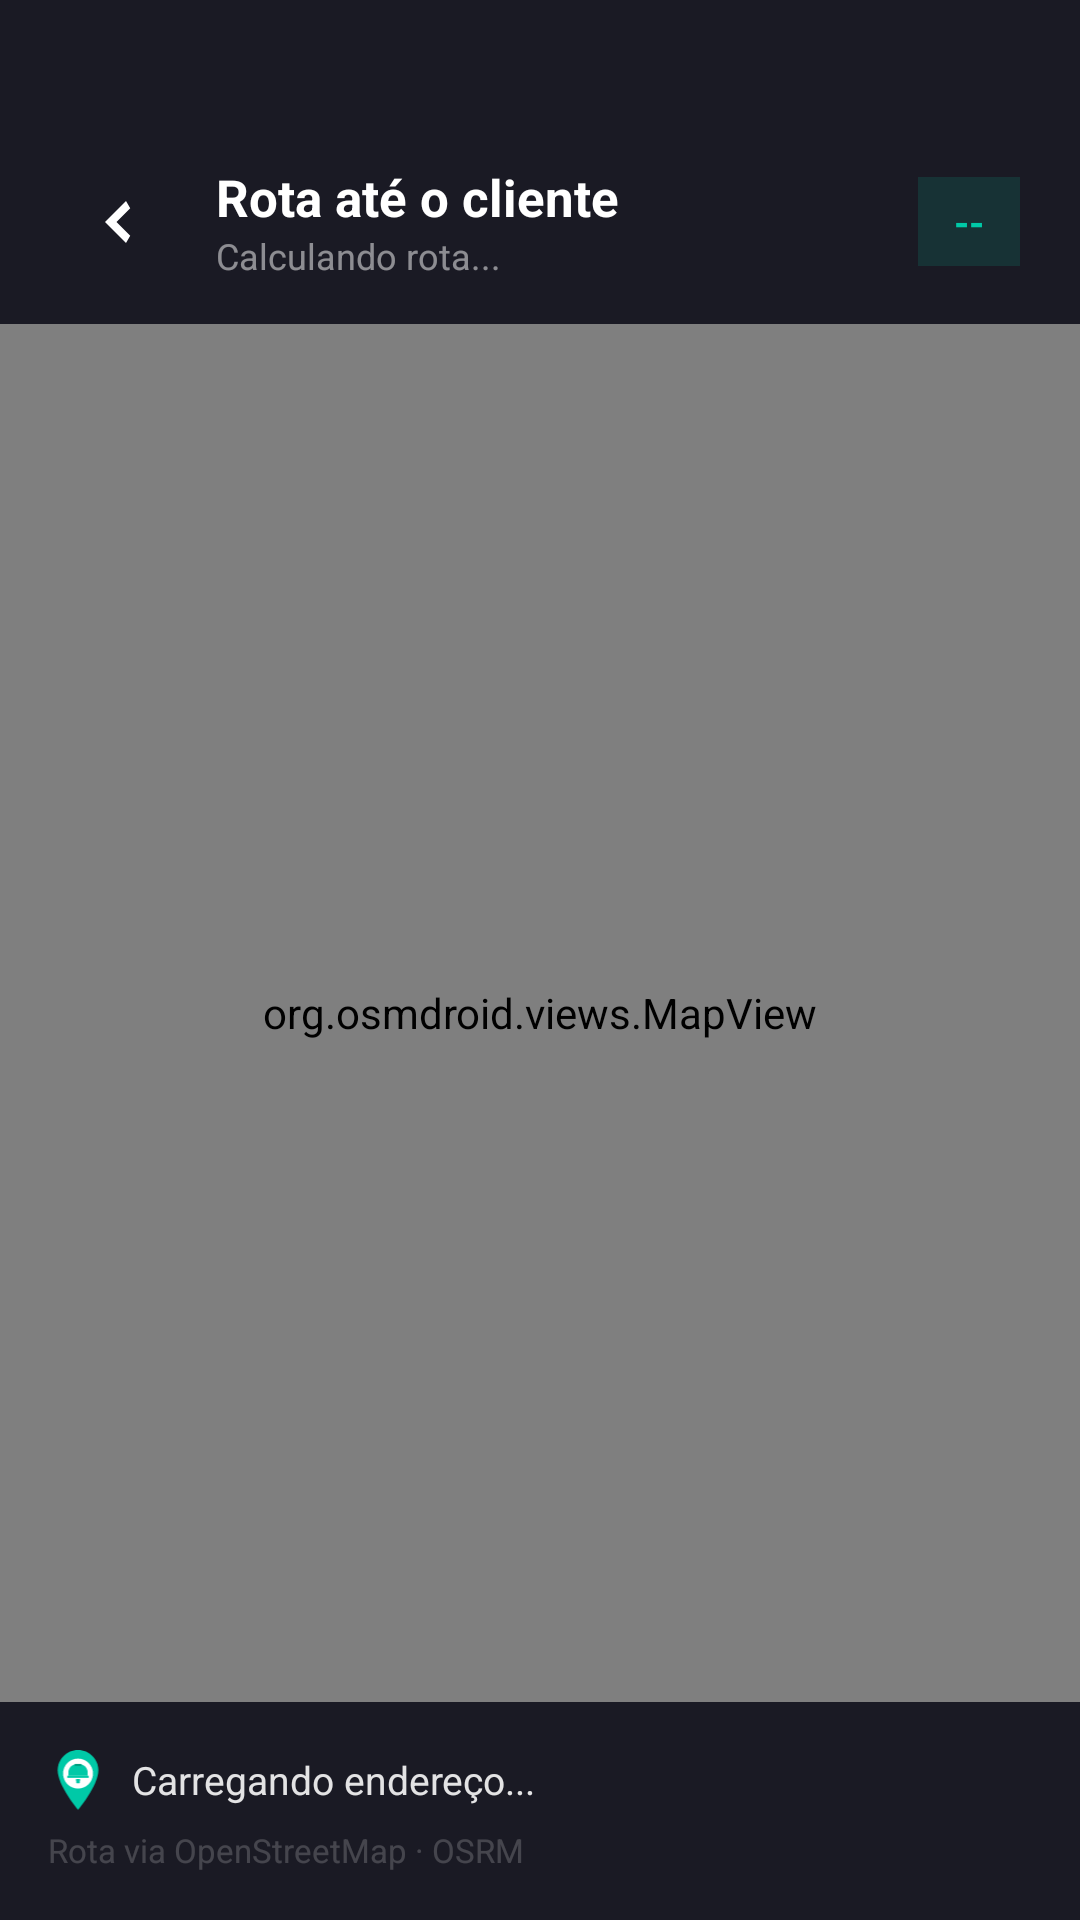

Produce the Android XML layout that renders to this screen, including the resource entries it uses.
<!-- AndroidManifest.xml: activity theme Theme.FixPro.Login -->
<!-- res/layout/activity_worker_map.xml -->
<?xml version="1.0" encoding="utf-8"?>
<LinearLayout xmlns:android="http://schemas.android.com/apk/res/android"
    xmlns:app="http://schemas.android.com/apk/res-auto"
    android:layout_width="match_parent"
    android:layout_height="match_parent"
    android:orientation="vertical"
    android:background="#0C0C12">

    
    <LinearLayout
        android:layout_width="match_parent"
        android:layout_height="wrap_content"
        android:orientation="horizontal"
        android:gravity="center_vertical"
        android:paddingTop="54dp"
        android:paddingBottom="14dp"
        android:paddingHorizontal="20dp"
        android:background="#1A1A24">

        <ImageButton
            android:id="@+id/btnBackMap"
            android:layout_width="40dp"
            android:layout_height="40dp"
            android:background="?selectableItemBackgroundBorderless"
            android:src="@drawable/ic_arrow_back_ios"
            app:tint="#FFFFFF"
            android:contentDescription="Voltar" />

        <LinearLayout
            android:layout_width="0dp"
            android:layout_height="wrap_content"
            android:layout_weight="1"
            android:orientation="vertical"
            android:layout_marginStart="12dp">

            <TextView
                android:id="@+id/txtMapTitle"
                android:layout_width="wrap_content"
                android:layout_height="wrap_content"
                android:text="Rota até o cliente"
                android:textColor="#FFFFFF"
                android:textSize="17sp"
                android:textStyle="bold" />

            <TextView
                android:id="@+id/txtMapSubtitle"
                android:layout_width="wrap_content"
                android:layout_height="wrap_content"
                android:text="Calculando rota..."
                android:textColor="#80FFFFFF"
                android:textSize="12sp" />
        </LinearLayout>

        
        <TextView
            android:id="@+id/txtMapDistance"
            android:layout_width="wrap_content"
            android:layout_height="wrap_content"
            android:background="#2200C9A7"
            android:paddingHorizontal="12dp"
            android:paddingVertical="6dp"
            android:text="--"
            android:textColor="#00C9A7"
            android:textSize="13sp"
            android:textStyle="bold" />
    </LinearLayout>

    <org.osmdroid.views.MapView
        android:id="@+id/osmMapView"
        android:layout_width="match_parent"
        android:layout_height="0dp"
        android:layout_weight="1" />

    
    <LinearLayout
        android:layout_width="match_parent"
        android:layout_height="wrap_content"
        android:orientation="vertical"
        android:padding="16dp"
        android:background="#1A1A24">

        <LinearLayout
            android:layout_width="match_parent"
            android:layout_height="wrap_content"
            android:orientation="horizontal"
            android:gravity="center_vertical">

            <ImageView
                android:layout_width="20dp"
                android:layout_height="20dp"
                android:src="@drawable/ic_marker_fixpro_worker" />

            <TextView
                android:id="@+id/txtMapClientAddress"
                android:layout_width="0dp"
                android:layout_height="wrap_content"
                android:layout_weight="1"
                android:layout_marginStart="8dp"
                android:text="Carregando endereço..."
                android:textColor="#E0FFFFFF"
                android:textSize="13sp" />
        </LinearLayout>

        <TextView
            android:layout_width="match_parent"
            android:layout_height="wrap_content"
            android:layout_marginTop="6dp"
            android:text="Rota via OpenStreetMap · OSRM"
            android:textColor="#30FFFFFF"
            android:textSize="11sp" />
    </LinearLayout>

</LinearLayout>
<!-- resources referenced by this layout -->
<resources>
  <!-- drawable ic_arrow_back_ios (drawable) -->
  <vector xmlns:android="http://schemas.android.com/apk/res/android"
      android:width="24dp"
      android:height="24dp"
      android:viewportWidth="24"
      android:viewportHeight="24">
    <path
        android:fillColor="#FFFFFF"
        android:pathData="M15.41,16.59L10.83,12l4.58,-4.59L14,5l-7,7 7,7z"/>
  </vector>
  <!-- drawable ic_marker_fixpro_worker (drawable) -->
  <vector xmlns:android="http://schemas.android.com/apk/res/android"
      android:width="48dp"
      android:height="56dp"
      android:viewportWidth="48"
      android:viewportHeight="56">
  
      
      <path
          android:fillColor="#00C9A7"
          android:pathData="M24,0 C13.5,0 5,8.5 5,19 C5,33.25 24,56 24,56 C24,56 43,33.25 43,19 C43,8.5 34.5,0 24,0 Z" />
  
      
      <path
          android:fillColor="#FFFFFF"
          android:pathData="M24,8 C16.27,8 10,14.27 10,22 C10,29.73 16.27,36 24,36 C31.73,36 38,29.73 38,22 C38,14.27 31.73,8 24,8 Z" />
  
      
      
      <path
          android:fillColor="#00C9A7"
          android:pathData="M14,24 L34,24 L34,26 L14,26 Z" />
      
      <path
          android:fillColor="#00C9A7"
          android:pathData="M24,13 C18,13 15,17 15,21 L15,24 L33,24 L33,21 C33,17 30,13 24,13 Z" />
      
      <path
          android:fillColor="#009E80"
          android:pathData="M21,13 L27,13 L27,15 L21,15 Z" />
      
      <path
          android:fillColor="#00C9A7"
          android:pathData="M22,27 L26,27 L25.5,31 L22.5,31 Z" />
  </vector>
  <style name="Theme.FixPro.Login" parent="Theme.MaterialComponents.DayNight.NoActionBar">
          <item name="colorPrimary">@color/fixpro_accent_teal</item>
          <item name="colorPrimaryVariant">@color/fixpro_deep_blue</item>
          <item name="colorOnPrimary">@color/white</item>
          <item name="colorSecondary">@color/teal_200</item>
          <item name="colorSecondaryVariant">@color/teal_700</item>
          <item name="colorOnSecondary">@color/black</item>
          <item name="android:statusBarColor">@android:color/transparent</item>
          <item name="android:navigationBarColor">@color/fixpro_dark_bg</item>
          <item name="android:windowTranslucentStatus">true</item>
      </style>
  <color name="fixpro_accent_teal">#FF6B35</color>
  <color name="fixpro_deep_blue">#121212</color>
  <color name="white">#FFFFFFFF</color>
  <color name="teal_200">#FFB347</color>
  <color name="teal_700">#FF6B35</color>
  <color name="black">#FF000000</color>
  <color name="fixpro_dark_bg">#0E0E0E</color>
</resources>
